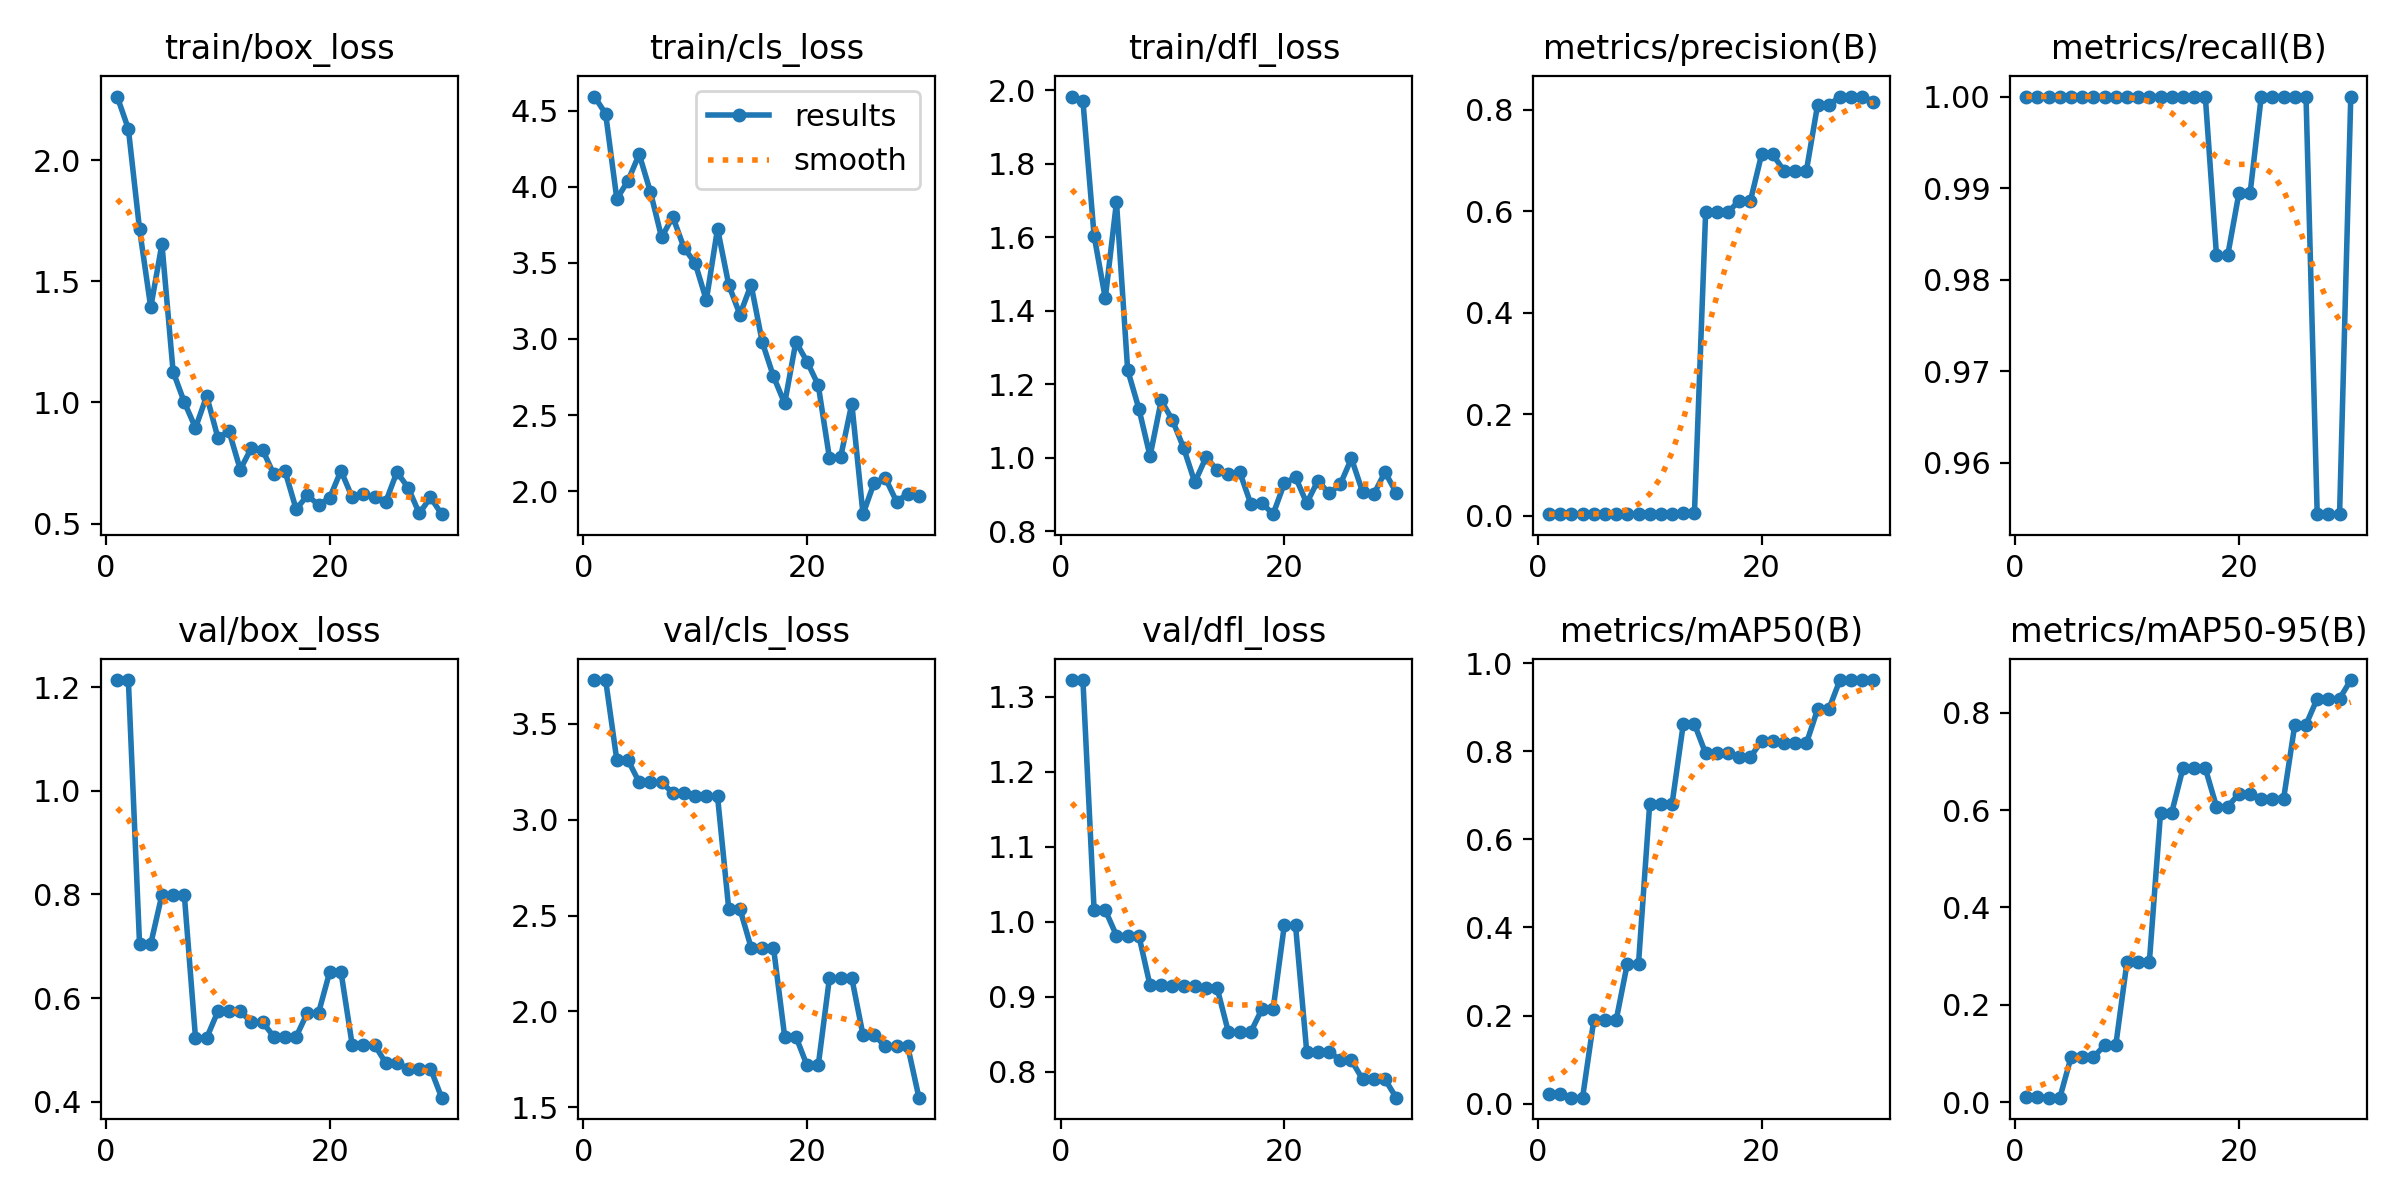

The file beside this chart, header and first rows:
epoch, time, train/box_loss, train/cls_loss, train/dfl_loss, metrics/precision(B), metrics/recall(B), metrics/mAP50(B), metrics/mAP50-95(B), val/box_loss, val/cls_loss, val/dfl_loss, lr/pg0, lr/pg1, lr/pg2
1, 14.14, 2.263, 4.592, 1.982, 0.00333, 1, 0.02089, 0.01106, 1.214, 3.728, 1.323, 0.0775, 0.0025, 0.0025
2, 27.98, 2.129, 4.479, 1.971, 0.00333, 1, 0.02089, 0.01106, 1.214, 3.728, 1.323, 0.05393, 0.004932, 0.004932
3, 42.05, 1.715, 3.919, 1.604, 0.00333, 1, 0.01353, 0.00902, 0.7044, 3.311, 1.015, 0.03019, 0.007192, 0.007192
4, 55.86, 1.393, 4.039, 1.433, 0.00333, 1, 0.01353, 0.00902, 0.7044, 3.311, 1.015, 0.00901, 0.00901, 0.00901
5, 69.8, 1.654, 4.213, 1.695, 0.00333, 1, 0.1892, 0.09195, 0.7995, 3.195, 0.9814, 0.00868, 0.00868, 0.00868
6, 83.7, 1.127, 3.966, 1.238, 0.00333, 1, 0.1892, 0.09195, 0.7995, 3.195, 0.9814, 0.00835, 0.00835, 0.00835
7, 97.55, 1.001, 3.667, 1.133, 0.00333, 1, 0.1892, 0.09195, 0.7995, 3.195, 0.9814, 0.00802, 0.00802, 0.00802
8, 111.5, 0.8952, 3.802, 1.004, 0.00333, 1, 0.318, 0.1169, 0.5231, 3.139, 0.9148, 0.00769, 0.00769, 0.00769
9, 125.3, 1.027, 3.599, 1.155, 0.00333, 1, 0.318, 0.1169, 0.5231, 3.139, 0.9148, 0.00736, 0.00736, 0.00736
10, 139.2, 0.8547, 3.497, 1.102, 0.00333, 1, 0.6809, 0.288, 0.5744, 3.122, 0.9135, 0.00703, 0.00703, 0.00703
11, 153.1, 0.8805, 3.254, 1.026, 0.00333, 1, 0.6809, 0.288, 0.5744, 3.122, 0.9135, 0.0067, 0.0067, 0.0067
12, 166.9, 0.7232, 3.724, 0.9325, 0.00333, 1, 0.6809, 0.288, 0.5744, 3.122, 0.9135, 0.00637, 0.00637, 0.00637
13, 181, 0.8126, 3.355, 1, 0.00642, 1, 0.8617, 0.5948, 0.5534, 2.535, 0.9111, 0.00604, 0.00604, 0.00604
14, 194.9, 0.8041, 3.16, 0.9665, 0.00642, 1, 0.8617, 0.5948, 0.5534, 2.535, 0.9111, 0.00571, 0.00571, 0.00571
15, 208.8, 0.7032, 3.355, 0.9545, 0.5984, 1, 0.795, 0.6855, 0.5256, 2.333, 0.8527, 0.00538, 0.00538, 0.00538
16, 222.7, 0.7165, 2.978, 0.9618, 0.5984, 1, 0.795, 0.6855, 0.5256, 2.333, 0.8527, 0.00505, 0.00505, 0.00505
17, 237.3, 0.5587, 2.753, 0.8742, 0.5984, 1, 0.795, 0.6855, 0.5256, 2.333, 0.8527, 0.00472, 0.00472, 0.00472
18, 252, 0.6173, 2.576, 0.8759, 0.6203, 0.9827, 0.7867, 0.6068, 0.5718, 1.869, 0.8833, 0.00439, 0.00439, 0.00439
19, 266.9, 0.5763, 2.98, 0.8459, 0.6203, 0.9827, 0.7867, 0.6068, 0.5718, 1.869, 0.8833, 0.00406, 0.00406, 0.00406
20, 281.8, 0.6072, 2.851, 0.9298, 0.7118, 0.9894, 0.8236, 0.6333, 0.651, 1.718, 0.9953, 0.00373, 0.00373, 0.00373
21, 296.7, 0.7184, 2.697, 0.9465, 0.7118, 0.9894, 0.8236, 0.6333, 0.651, 1.718, 0.9953, 0.0034, 0.0034, 0.0034
22, 311.5, 0.6087, 2.219, 0.8759, 0.6794, 1, 0.8179, 0.6236, 0.5101, 2.173, 0.8267, 0.00307, 0.00307, 0.00307
23, 326.2, 0.6204, 2.223, 0.937, 0.6794, 1, 0.8179, 0.6236, 0.5101, 2.173, 0.8267, 0.00274, 0.00274, 0.00274
24, 340.9, 0.6092, 2.575, 0.9022, 0.6794, 1, 0.8179, 0.6236, 0.5101, 2.173, 0.8267, 0.00241, 0.00241, 0.00241
25, 355.9, 0.5898, 1.849, 0.9274, 0.8087, 1, 0.895, 0.7753, 0.4749, 1.877, 0.8148, 0.00208, 0.00208, 0.00208
26, 370.7, 0.7129, 2.056, 0.9975, 0.8087, 1, 0.895, 0.7753, 0.4749, 1.877, 0.8148, 0.00175, 0.00175, 0.00175
27, 385.5, 0.6485, 2.085, 0.9058, 0.8257, 0.9544, 0.9617, 0.8287, 0.4639, 1.817, 0.7894, 0.00142, 0.00142, 0.00142
28, 400.2, 0.5423, 1.931, 0.9004, 0.8257, 0.9544, 0.9617, 0.8287, 0.4639, 1.817, 0.7894, 0.00109, 0.00109, 0.00109
29, 415, 0.6083, 1.984, 0.9606, 0.8257, 0.9544, 0.9617, 0.8287, 0.4639, 1.817, 0.7894, 0.00076, 0.00076, 0.00076
30, 429.8, 0.539, 1.967, 0.9041, 0.8158, 1, 0.9617, 0.867, 0.4078, 1.55, 0.7651, 0.00043, 0.00043, 0.00043
